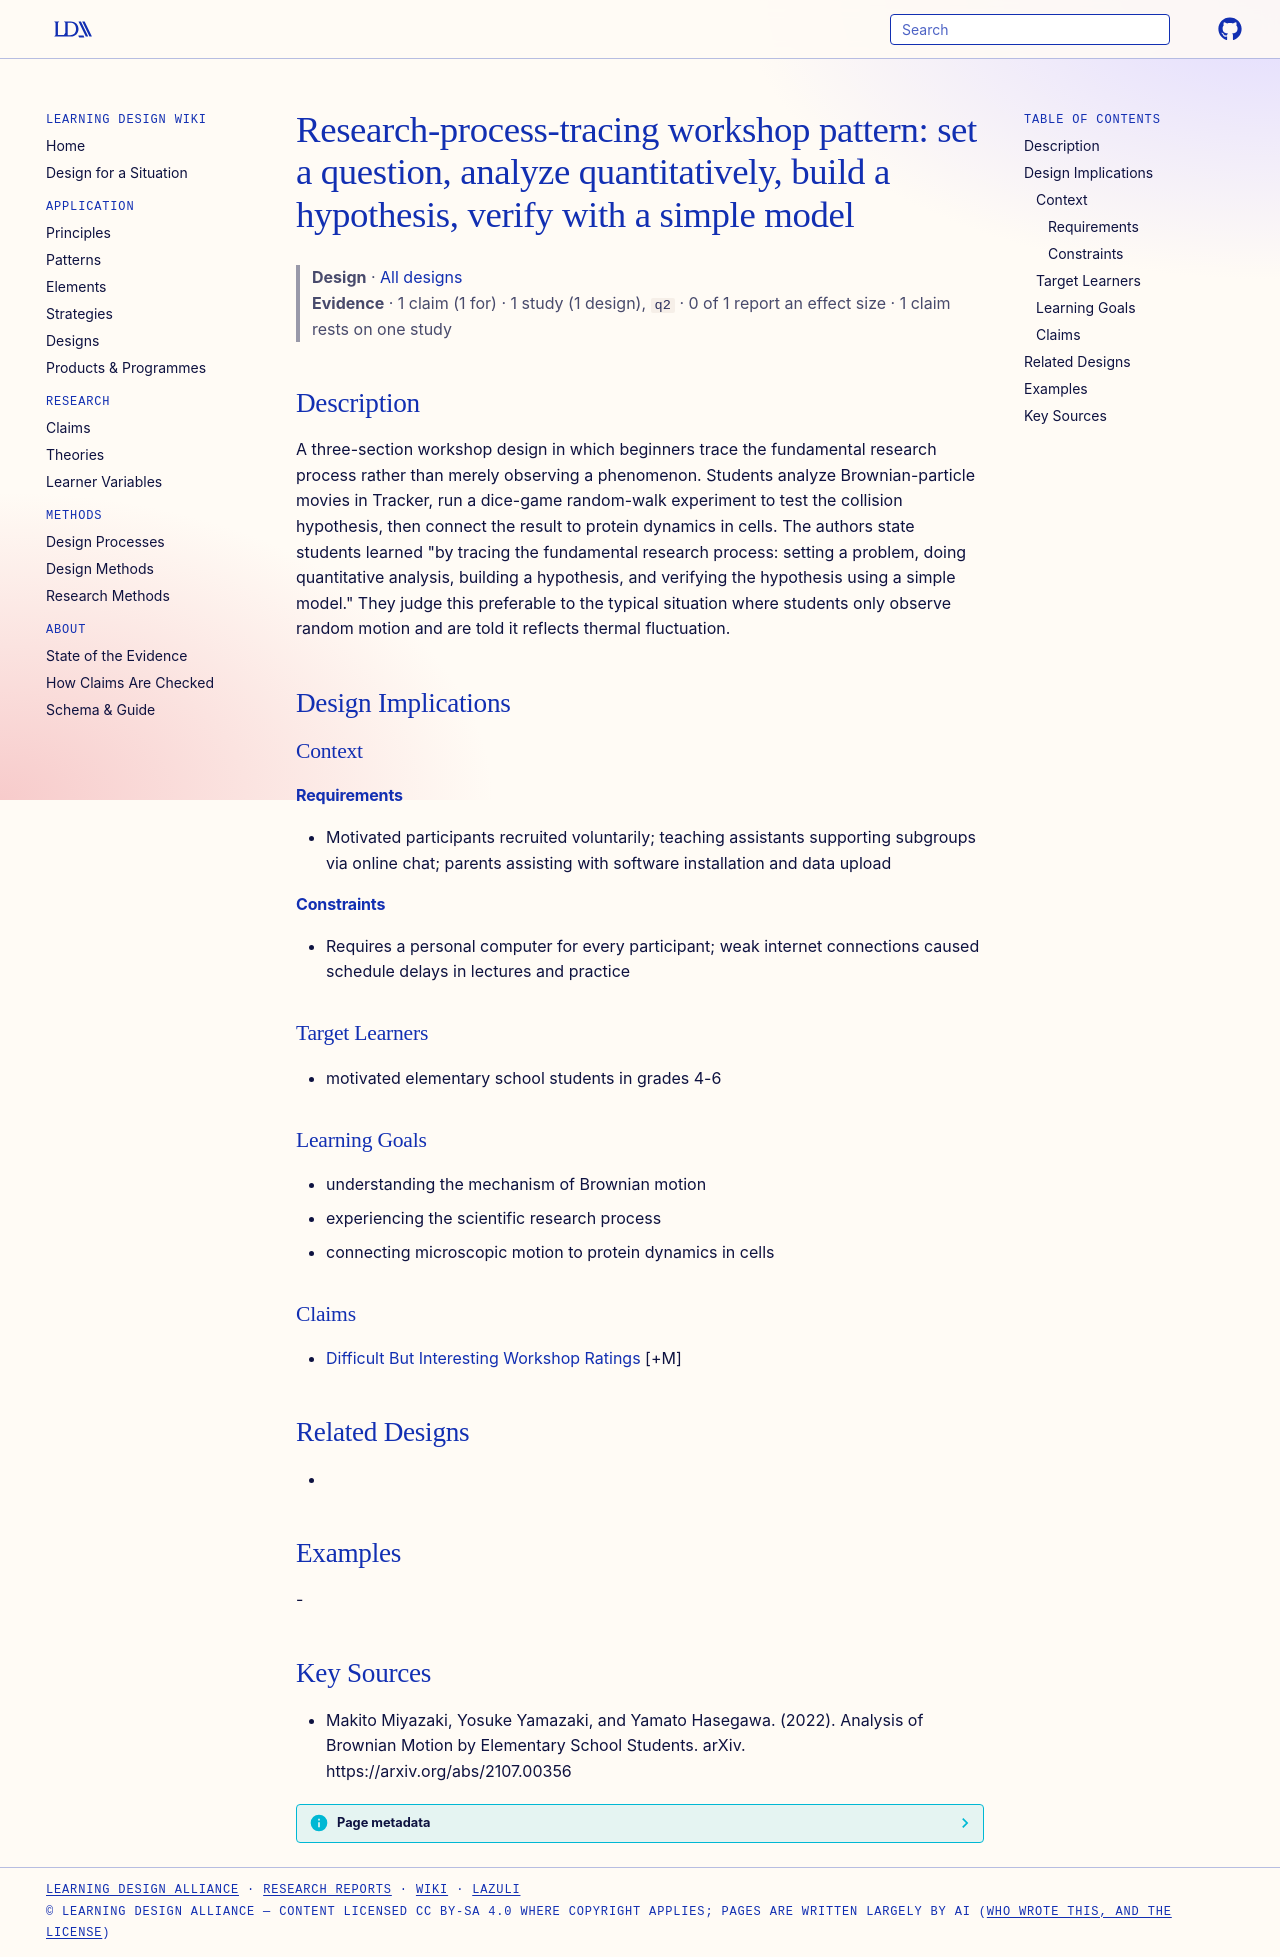

repository: Learning-Design-Alliance/learning-wiki · page: designs/research-process-tracing-workshop-pattern/index.html · generator: mkdocs

---
type: design
id: research-process-tracing-workshop-pattern
title: "Research-process-tracing workshop pattern: set a question, analyze quantitatively, build a hypothesis, verify with a simple model"
description: A three-section workshop design in which beginners trace the fundamental research process rather than merely observing a phenomenon.
status: review
generated:
  by: "process:settle-candidates"
  at: 2026-11-19
sources:
  - id: makito-miyazaki-2022
    resource: "https://arxiv.org/abs/2107.00356"
    title: "Makito Miyazaki, Yosuke Yamazaki, and Yamato Hasegawa. (2022). Analysis of Brownian Motion by Elementary School Students. arXiv. https://arxiv.org/abs/2107.00356"
    author: Makito Miyazaki, Yosuke Yamazaki, and Yamato Hasegawa
---

# Research-process-tracing workshop pattern: set a question, analyze quantitatively, build a hypothesis, verify with a simple model

> **Design** · [All designs](index.md)
> **Evidence** · 1 claim (1 for) · 1 study (1 design), `q2` · 0 of 1 report an effect size · 1 claim rests on one study

## Description
A three-section workshop design in which beginners trace the fundamental research process rather than merely observing a phenomenon. Students analyze Brownian-particle movies in Tracker, run a dice-game random-walk experiment to test the collision hypothesis, then connect the result to protein dynamics in cells. The authors state students learned "by tracing the fundamental research process: setting a problem, doing quantitative analysis, building a hypothesis, and verifying the hypothesis using a simple model." They judge this preferable to the typical situation where students only observe random motion and are told it reflects thermal fluctuation.

## Design Implications

### Context
#### Requirements
- Motivated participants recruited voluntarily; teaching assistants supporting subgroups via online chat; parents assisting with software installation and data upload
#### Constraints
- Requires a personal computer for every participant; weak internet connections caused schedule delays in lectures and practice

### Target Learners
- motivated elementary school students in grades 4-6

### Learning Goals
- understanding the mechanism of Brownian motion
- experiencing the scientific research process
- connecting microscopic motion to protein dynamics in cells

### Claims
- [Difficult But Interesting Workshop Ratings](../claims/difficult-but-interesting-workshop-ratings.md) [+M]

## Related Designs
- 

## Examples
-

## Key Sources
- Makito Miyazaki, Yosuke Yamazaki, and Yamato Hasegawa. (2022). Analysis of Brownian Motion by Elementary School Students. arXiv. https://arxiv.org/abs/2107.00356
